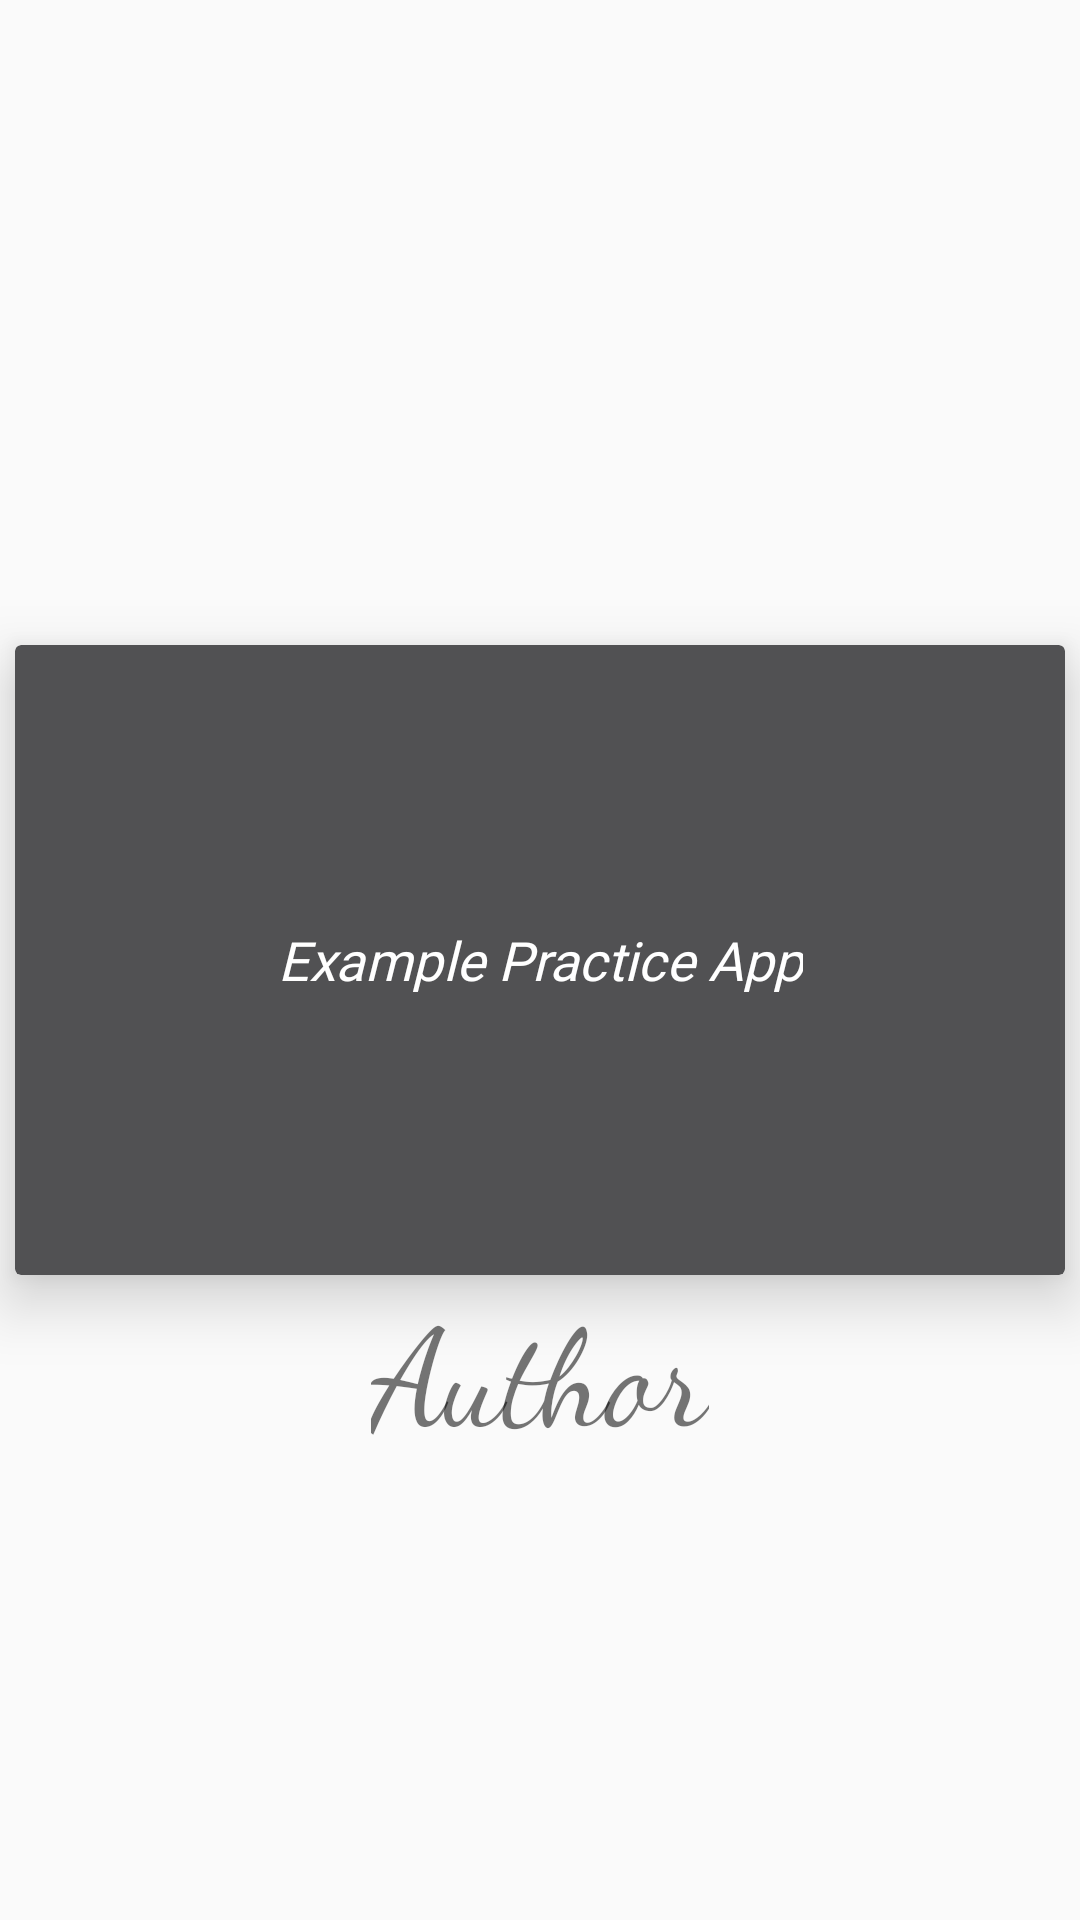

Write the Android layout XML for this screen, with the resource values it uses.
<!-- AndroidManifest.xml: application theme AppTheme -->
<!-- res/layout/fragment_quote.xml -->
<?xml version="1.0" encoding="utf-8"?>
<RelativeLayout xmlns:android="http://schemas.android.com/apk/res/android"
    xmlns:tools="http://schemas.android.com/tools"
    android:layout_width="match_parent"
    android:layout_height="match_parent"
    xmlns:app="http://schemas.android.com/apk/res-auto"
    tools:context=".motexample.QuoteFragment">

   <android.support.v7.widget.CardView
       android:layout_width="350dp"
       android:layout_height="210dp"
       android:id="@+id/cvQuoteFragment"
       app:cardBackgroundColor="@color/colorPrimaryDarkFragments"
       android:layout_centerHorizontal="true"
       android:layout_centerVertical="true"
       app:cardElevation="12dp">

       <TextView
           android:id="@+id/txtQuote"
           android:padding="5dp"
           android:text="@string/app_name"
           android:textAlignment="center"
           android:textStyle="italic"
           android:fontFamily="@font/doppio_one"
           android:layout_gravity="center"
           android:textColor="@android:color/white"
           android:textSize="18sp"
           android:layout_width="wrap_content"
           android:layout_height="wrap_content" />

   </android.support.v7.widget.CardView>

    <TextView
        android:id="@+id/txtByAuthor"
        android:layout_below="@id/cvQuoteFragment"
        android:textSize="45sp"
        android:fontFamily="cursive"
        android:text="Author"
        android:layout_centerHorizontal="true"
        android:layout_width="wrap_content"
        android:layout_height="wrap_content" />

</RelativeLayout>
<!-- resources referenced by this layout -->
<resources>
  <color name="colorPrimaryDarkFragments">#515153</color>
  <string name="app_name">Example Practice App</string>
  <style name="AppTheme" parent="Theme.AppCompat.Light.DarkActionBar">
          
          <item name="colorPrimary">@color/colorPrimary</item>
          <item name="colorPrimaryDark">@color/colorPrimaryDark</item>
          <item name="colorAccent">@color/colorAccent</item>
      </style>
  <color name="colorPrimary">#3F51B5</color>
  <color name="colorPrimaryDark">#303F9F</color>
  <color name="colorAccent">#FF4081</color>
</resources>
